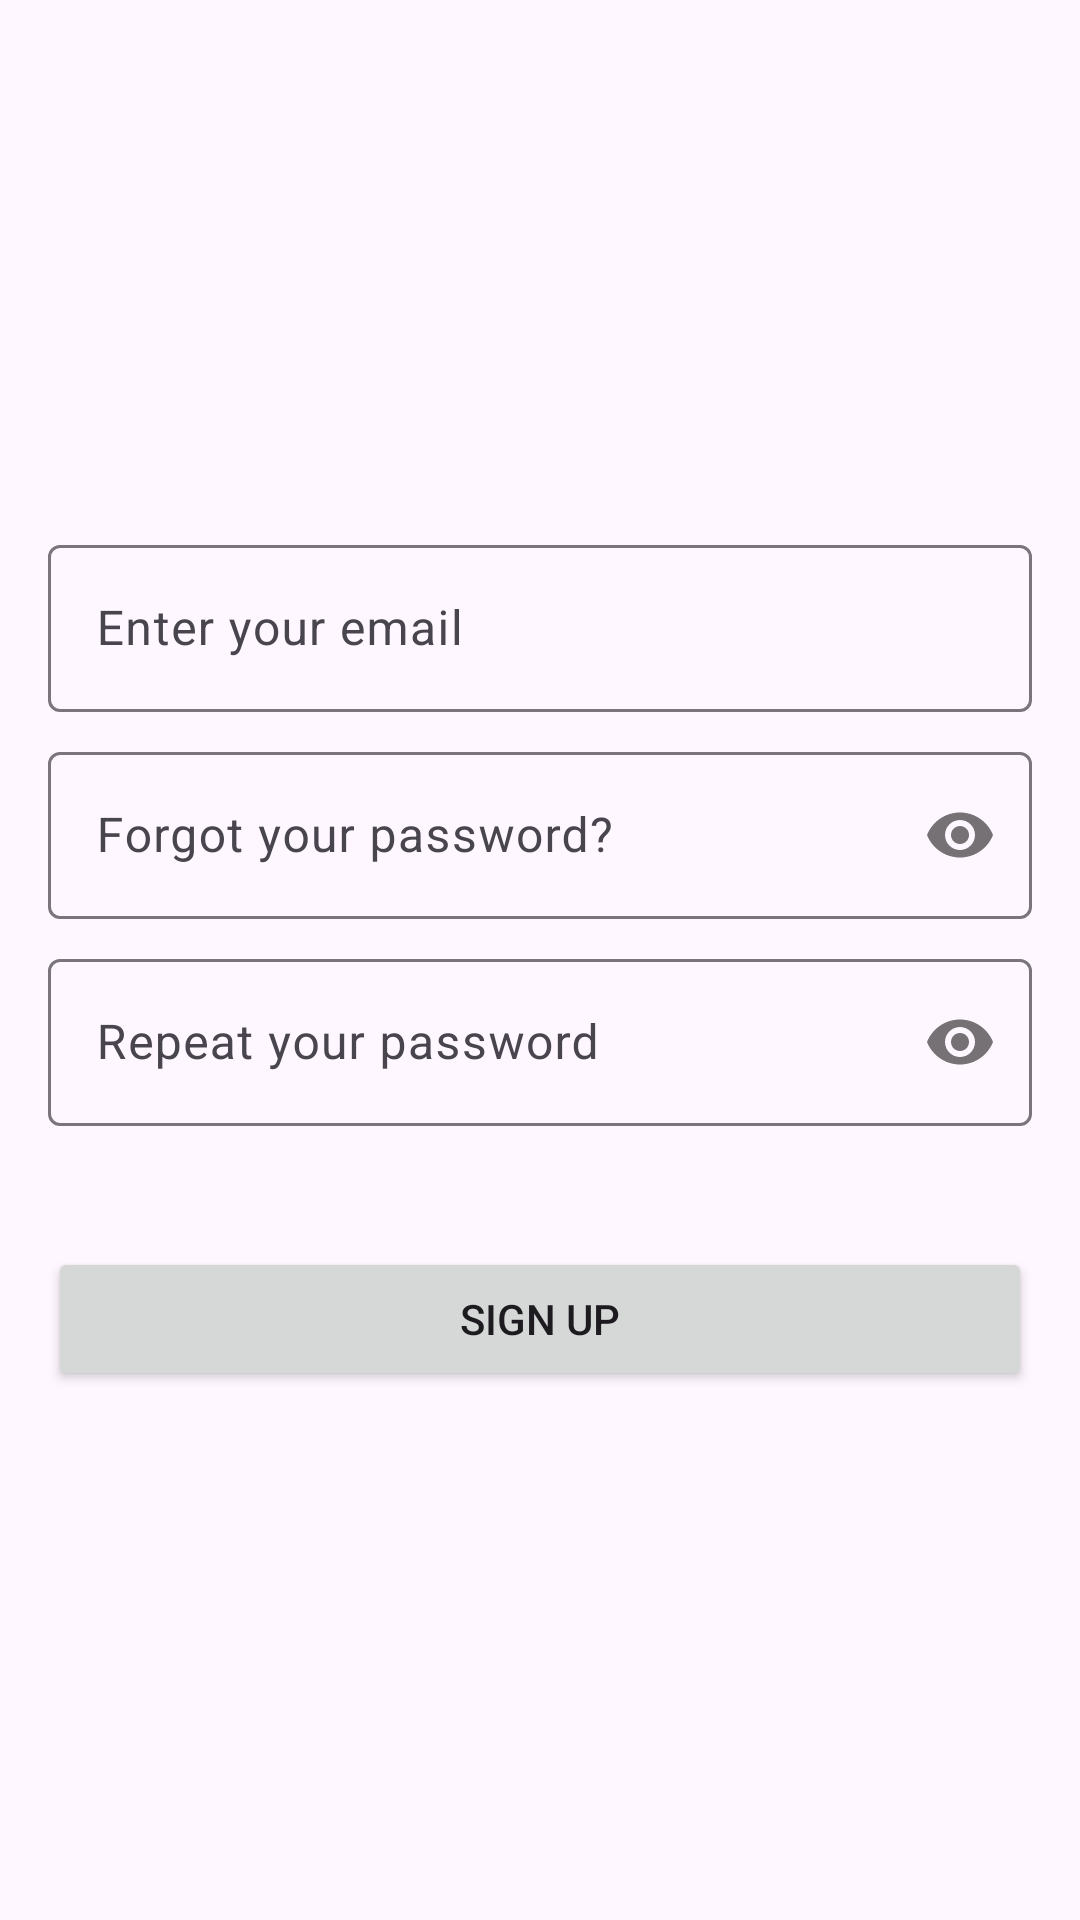

Layout XML and referenced resources for this Android screen:
<!-- AndroidManifest.xml: application theme Theme.FirebaseMVVM -->
<!-- res/layout/activity_registration.xml -->
<?xml version="1.0" encoding="utf-8"?>
<androidx.constraintlayout.widget.ConstraintLayout xmlns:android="http://schemas.android.com/apk/res/android"
    xmlns:app="http://schemas.android.com/apk/res-auto"
    xmlns:tools="http://schemas.android.com/tools"
    android:layout_width="match_parent"
    android:layout_height="match_parent"
    tools:context=".activity.RegistrationActivity">


    <com.google.android.material.textfield.TextInputLayout
        android:id="@+id/textInputRegisterEmail"
        android:layout_width="match_parent"
        android:layout_height="wrap_content"
        android:layout_marginStart="16dp"
        android:layout_marginEnd="16dp"
        android:layout_marginBottom="8dp"
        app:layout_constraintBottom_toTopOf="@+id/textInputRegisterPassword"
        app:layout_constraintEnd_toEndOf="parent"
        app:layout_constraintStart_toStartOf="parent"
        app:layout_constraintTop_toTopOf="parent"
        app:layout_constraintVertical_chainStyle="packed">

        <com.google.android.material.textfield.TextInputEditText
            android:id="@+id/editEmailRegister"
            android:layout_width="match_parent"
            android:layout_height="wrap_content"
            android:hint="Enter your email"
            android:inputType="textEmailAddress"
            android:minHeight="48dp"
            tools:ignore="TouchTargetSizeCheck" />
    </com.google.android.material.textfield.TextInputLayout>

    <com.google.android.material.textfield.TextInputLayout
        android:id="@+id/textInputRegisterPassword"
        android:layout_width="match_parent"
        android:layout_height="wrap_content"
        android:layout_marginStart="16dp"
        android:layout_marginEnd="16dp"
        android:layout_marginBottom="8dp"
        app:layout_constraintBottom_toTopOf="@+id/textInputRegisterRepeatPassword"
        app:layout_constraintEnd_toEndOf="parent"
        app:layout_constraintStart_toStartOf="parent"
        app:layout_constraintTop_toBottomOf="@+id/textInputRegisterEmail"
        app:passwordToggleEnabled="true">

        <com.google.android.material.textfield.TextInputEditText
            android:id="@+id/editPasswordRegister"
            android:layout_width="match_parent"
            android:layout_height="wrap_content"
            android:hint="Forgot your password?"
            android:inputType="textPassword" />
    </com.google.android.material.textfield.TextInputLayout>

    <com.google.android.material.textfield.TextInputLayout
        android:id="@+id/textInputRegisterRepeatPassword"
        android:layout_width="match_parent"
        android:layout_height="wrap_content"
        android:layout_marginStart="16dp"
        android:layout_marginEnd="16dp"
        android:layout_marginBottom="8dp"
        app:layout_constraintBottom_toTopOf="@+id/errorMessageRegister"
        app:layout_constraintEnd_toEndOf="parent"
        app:layout_constraintStart_toStartOf="parent"
        app:layout_constraintTop_toBottomOf="@+id/textInputRegisterPassword"
        app:passwordToggleEnabled="true">

        <com.google.android.material.textfield.TextInputEditText
            android:id="@+id/editRepeatPassword"
            android:layout_width="match_parent"
            android:layout_height="wrap_content"
            android:hint="Repeat your password"
            android:inputType="textPassword" />
    </com.google.android.material.textfield.TextInputLayout>

    <TextView
        android:id="@+id/errorMessageRegister"
        android:layout_width="wrap_content"
        android:layout_height="wrap_content"
        android:layout_marginBottom="8dp"
        android:textAlignment="center"
        android:textColor="@android:color/holo_orange_light"
        android:textSize="18sp"
        android:textStyle="bold"
        app:layout_constraintBottom_toTopOf="@+id/button2"
        app:layout_constraintEnd_toEndOf="parent"
        app:layout_constraintStart_toStartOf="parent"
        app:layout_constraintTop_toBottomOf="@+id/textInputRegisterRepeatPassword" />

    <Button
        android:id="@+id/button2"
        android:layout_width="match_parent"
        android:layout_height="wrap_content"
        android:layout_marginStart="16dp"
        android:layout_marginEnd="16dp"
        android:onClick="registration"
        android:text="Sign up"
        app:layout_constraintBottom_toBottomOf="parent"
        app:layout_constraintEnd_toEndOf="parent"
        app:layout_constraintStart_toStartOf="parent"
        app:layout_constraintTop_toBottomOf="@+id/errorMessageRegister" />

</androidx.constraintlayout.widget.ConstraintLayout>
<!-- resources referenced by this layout -->
<resources>
  <style name="Theme.FirebaseMVVM" parent="Base.Theme.FirebaseMVVM" />
  <style name="Base.Theme.FirebaseMVVM" parent="Theme.Material3.DayNight.NoActionBar">
          
          
  
          
          <item name="colorPrimary">@color/purple_500</item>
          <item name="colorPrimaryVariant">@color/purple_700</item>
          <item name="colorOnPrimary">@color/white</item>
          
          <item name="colorSecondary">@color/teal_200</item>
          <item name="colorSecondaryVariant">@color/teal_700</item>
          <item name="colorOnSecondary">@color/black</item>
          
          <item name="android:statusBarColor" tools:targetApi="l">?attr/colorPrimaryVariant</item>
          
          <item name="android:navigationBarColor">@color/purple_500</item>
      </style>
  <color name="purple_500">#00e5ff</color>
  <color name="purple_700">#00b2cc</color>
  <color name="white">#FFFFFFFF</color>
  <color name="teal_200">#c158dc</color>
  <color name="teal_700">#5c007a</color>
  <color name="black">#FF000000</color>
</resources>
